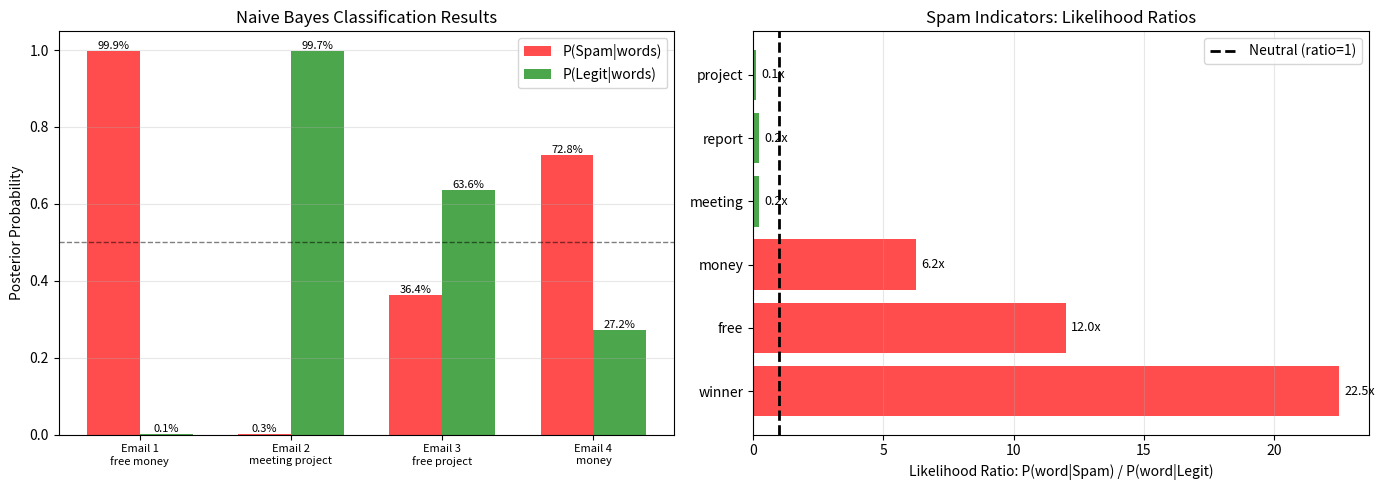
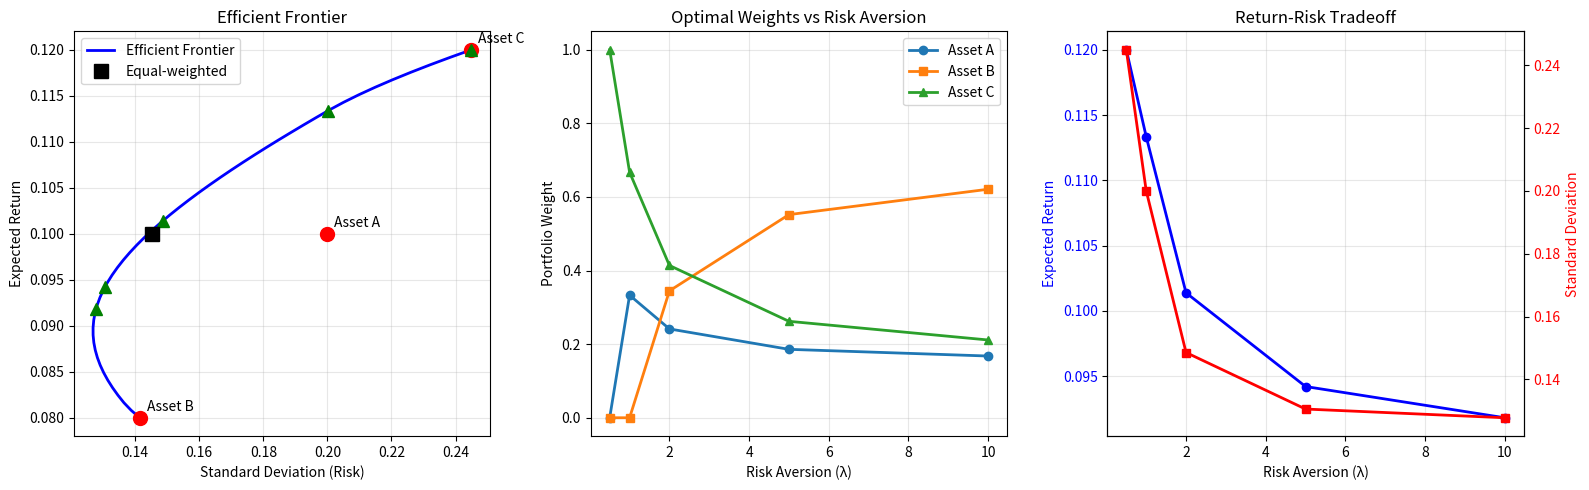
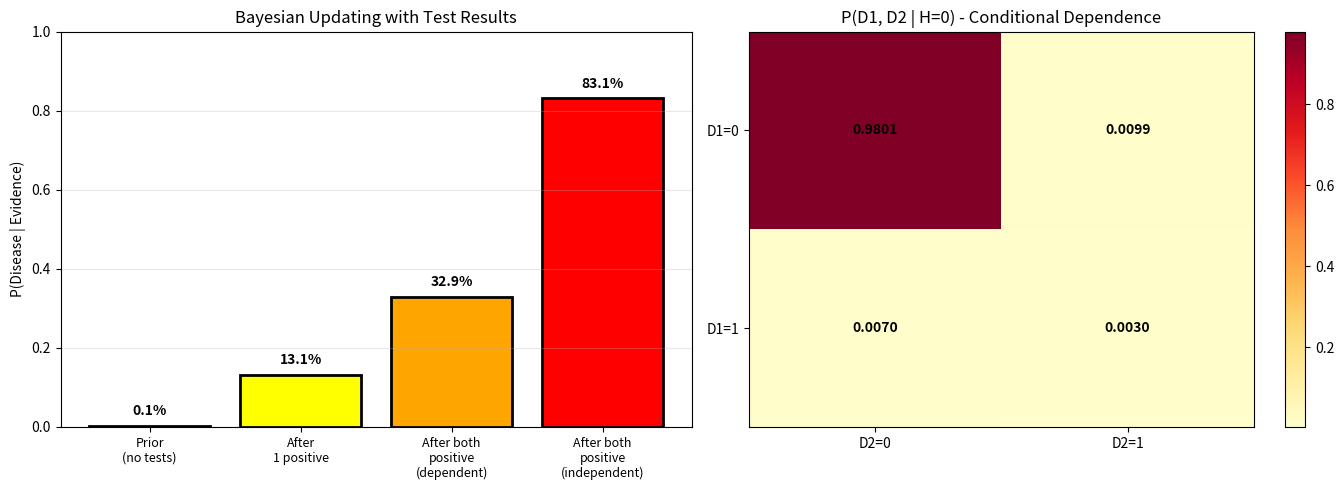
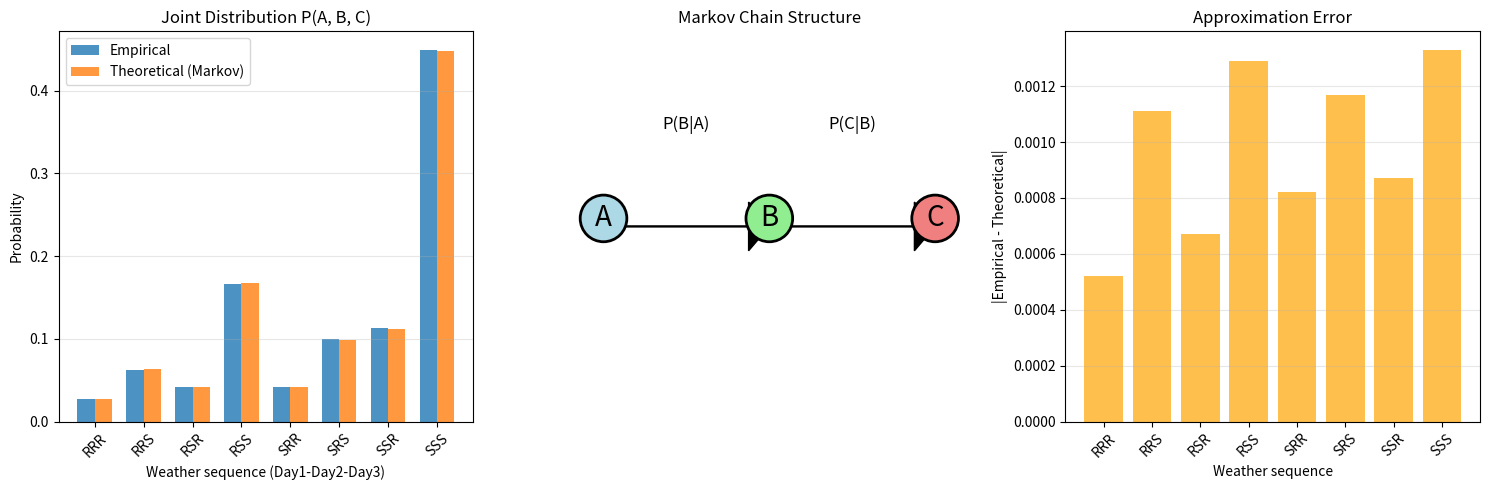
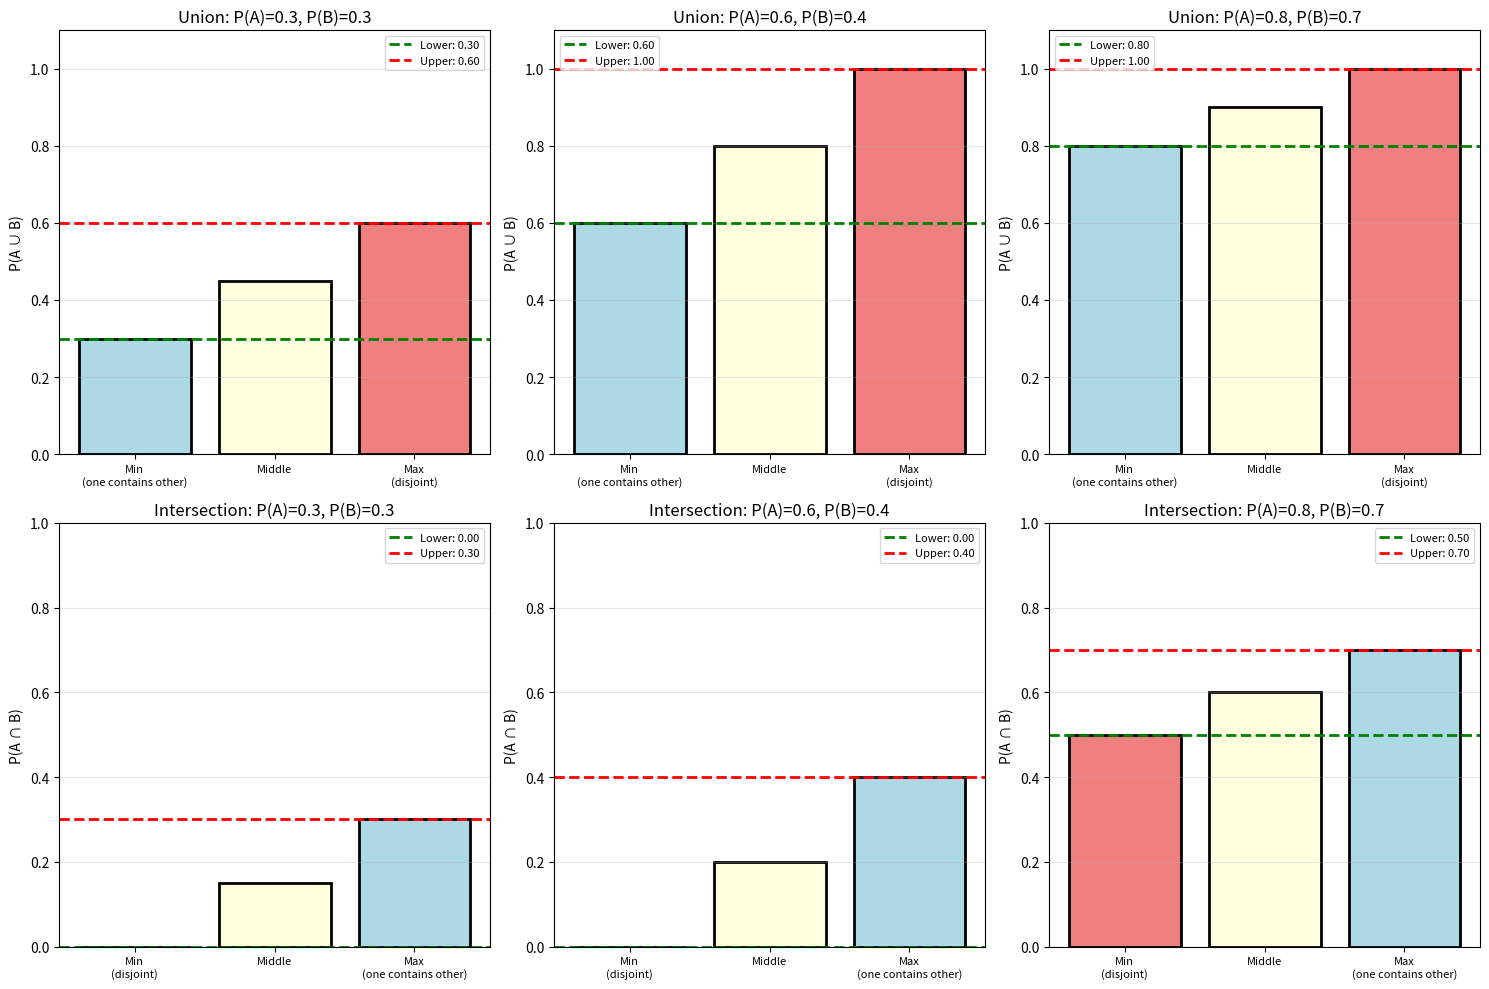
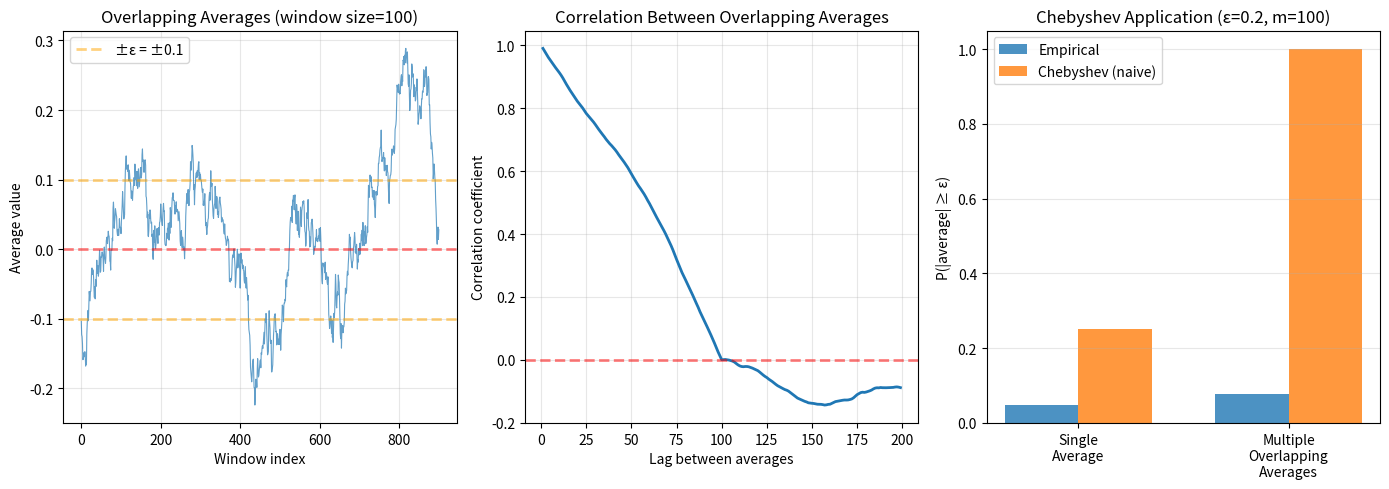
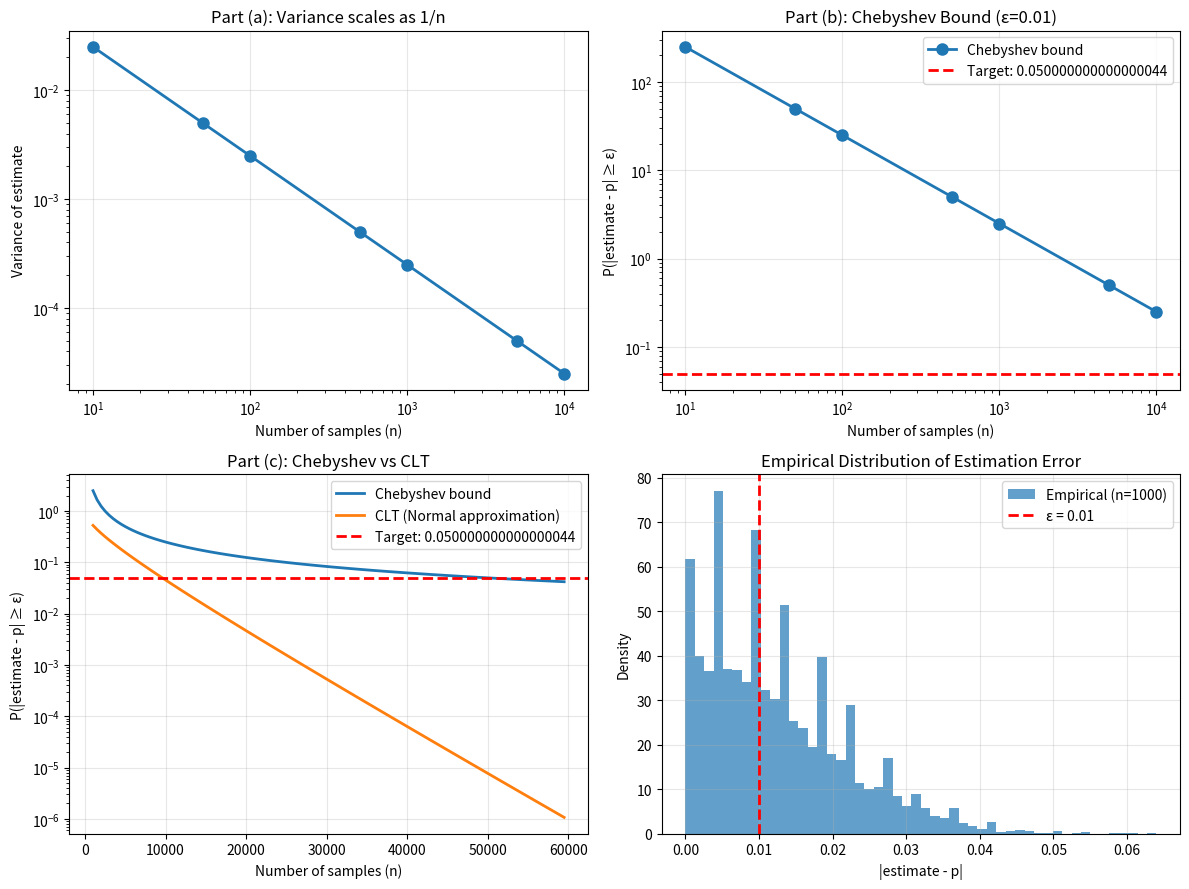
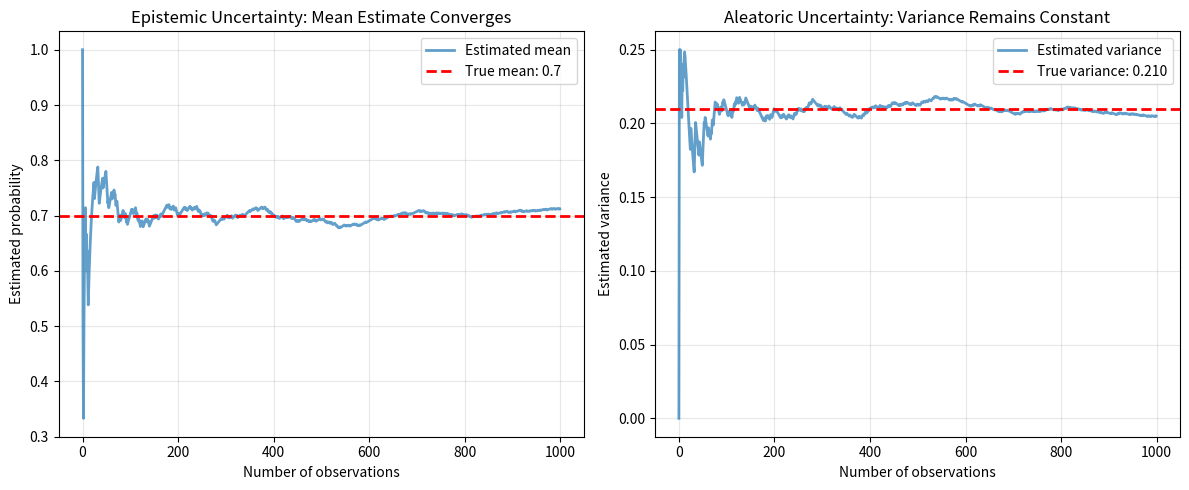
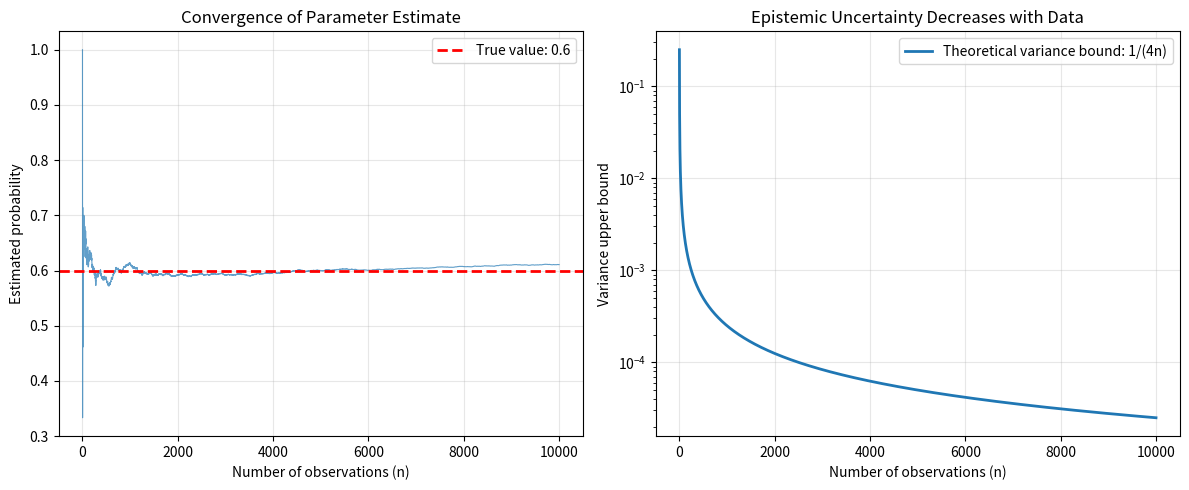

Here is the Python script that generated these plots, in order:
import numpy as np
import matplotlib.pyplot as plt
from scipy import stats

# Set random seed for reproducibility
np.random.seed(42)

# Configure matplotlib for better-looking plots
plt.rcParams['figure.figsize'] = (10, 6)
plt.rcParams['font.size'] = 10
plt.rcParams['lines.linewidth'] = 2

print("Probability and Statistics - D2L Chapter 2.6")
print("="*70)
print("Environment initialized successfully")
print("Libraries: numpy, matplotlib, scipy.stats")

# Concrete Example: Spam Filter Implementation

# Simulate training data
np.random.seed(42)

# Word probabilities (simplified model)
# P(word | spam) and P(word | legitimate)
words = ['free', 'money', 'winner', 'meeting', 'report', 'project']

# Probability of each word appearing in spam vs legitimate emails
word_probs = {
    'free':    {'spam': 0.60, 'legit': 0.05},
    'money':   {'spam': 0.50, 'legit': 0.08},
    'winner':  {'spam': 0.45, 'legit': 0.02},
    'meeting': {'spam': 0.10, 'legit': 0.40},
    'report':  {'spam': 0.08, 'legit': 0.35},
    'project': {'spam': 0.05, 'legit': 0.45}
}

# Prior probabilities
p_spam = 0.30  # 30% of emails are spam
p_legit = 0.70

# Test emails
test_emails = [
    {'content': ['free', 'money', 'winner'], 'true_label': 'spam'},
    {'content': ['meeting', 'project', 'report'], 'true_label': 'legit'},
    {'content': ['free', 'project'], 'true_label': 'uncertain'},
    {'content': ['money'], 'true_label': 'spam'}
]

print("="*70)
print("SPAM FILTER DEMONSTRATION USING NAIVE BAYES")
print("="*70)

print("\nTraining Data:")
print(f"  Prior P(Spam) = {p_spam:.2f}")
print(f"  Prior P(Legitimate) = {p_legit:.2f}")

print("\nWord Probabilities:")
print(f"{'Word':<12} {'P(word|Spam)':<15} {'P(word|Legit)'}")
print("-"*70)
for word in words:
    print(f"{word:<12} {word_probs[word]['spam']:<15.2f} {word_probs[word]['legit']:.2f}")

print("\n" + "="*70)
print("CLASSIFICATION RESULTS")
print("="*70)

results = []

for idx, email in enumerate(test_emails, 1):
    print(f"\nEmail {idx}: {email['content']}")
    print("-"*70)
    
    # Compute P(words | spam) * P(spam)
    prob_spam = p_spam
    for word in email['content']:
        prob_spam *= word_probs[word]['spam']
    
    # Compute P(words | legit) * P(legit)
    prob_legit = p_legit
    for word in email['content']:
        prob_legit *= word_probs[word]['legit']
    
    # Normalize to get posterior
    total = prob_spam + prob_legit
    posterior_spam = prob_spam / total
    posterior_legit = prob_legit / total
    
    # Decision
    prediction = 'spam' if posterior_spam > 0.5 else 'legit'
    
    print(f"  P(words | spam) × P(spam) = {prob_spam:.6f}")
    print(f"  P(words | legit) × P(legit) = {prob_legit:.6f}")
    print(f"  P(spam | words) = {posterior_spam:.4f} = {posterior_spam*100:.2f}%")
    print(f"  P(legit | words) = {posterior_legit:.4f} = {posterior_legit*100:.2f}%")
    print(f"  → Prediction: {prediction.upper()}")
    
    results.append({
        'words': email['content'],
        'p_spam': posterior_spam,
        'prediction': prediction,
        'true_label': email['true_label']
    })

# Visualization
fig, (ax1, ax2) = plt.subplots(1, 2, figsize=(14, 5))

# Plot 1: Posterior probabilities for each email
email_labels = [f"Email {i+1}\n{' '.join(r['words'][:2])}" for i, r in enumerate(results)]
spam_probs = [r['p_spam'] for r in results]
legit_probs = [1 - r['p_spam'] for r in results]

x = np.arange(len(email_labels))
width = 0.35

bars1 = ax1.bar(x - width/2, spam_probs, width, label='P(Spam|words)', color='red', alpha=0.7)
bars2 = ax1.bar(x + width/2, legit_probs, width, label='P(Legit|words)', color='green', alpha=0.7)

ax1.set_ylabel('Posterior Probability')
ax1.set_title('Naive Bayes Classification Results')
ax1.set_xticks(x)
ax1.set_xticklabels(email_labels, fontsize=8)
ax1.legend()
ax1.axhline(y=0.5, color='black', linestyle='--', linewidth=1, alpha=0.5)
ax1.grid(True, alpha=0.3, axis='y')

# Add percentage labels
for bars in [bars1, bars2]:
    for bar in bars:
        height = bar.get_height()
        ax1.text(bar.get_x() + bar.get_width()/2., height,
                f'{height*100:.1f}%', ha='center', va='bottom', fontsize=8)

# Plot 2: Word likelihood ratios
likelihood_ratios = {}
for word in words:
    ratio = word_probs[word]['spam'] / word_probs[word]['legit']
    likelihood_ratios[word] = ratio

words_sorted = sorted(words, key=lambda w: likelihood_ratios[w], reverse=True)
ratios_sorted = [likelihood_ratios[w] for w in words_sorted]
colors = ['red' if r > 1 else 'green' for r in ratios_sorted]

ax2.barh(words_sorted, ratios_sorted, color=colors, alpha=0.7)
ax2.set_xlabel('Likelihood Ratio: P(word|Spam) / P(word|Legit)')
ax2.set_title('Spam Indicators: Likelihood Ratios')
ax2.axvline(x=1, color='black', linestyle='--', linewidth=2, label='Neutral (ratio=1)')
ax2.legend()
ax2.grid(True, alpha=0.3, axis='x')

# Add ratio labels
for i, (word, ratio) in enumerate(zip(words_sorted, ratios_sorted)):
    ax2.text(ratio + 0.2, i, f'{ratio:.1f}x', va='center', fontsize=9)

plt.tight_layout()
plt.show()

print("\n" + "="*70)
print("KEY INSIGHTS:")
print("="*70)
print("1. Words like 'free', 'money', 'winner' are strong spam indicators")
print("2. Words like 'meeting', 'project', 'report' suggest legitimate emails")
print("3. Bayes' theorem allows us to combine multiple pieces of evidence")
print("4. The prior probability P(spam) affects final classification")
print("5. This probabilistic approach quantifies uncertainty in predictions")
print("="*70)

# Exercise 8: Portfolio Optimization
from scipy.optimize import minimize

# Given data
mu = np.array([0.10, 0.08, 0.12])  # Expected returns
Sigma = np.array([
    [0.04, 0.01, 0.02],
    [0.01, 0.02, 0.005],
    [0.02, 0.005, 0.06]
])

asset_names = ['Asset A', 'Asset B', 'Asset C']

print("="*70)
print("EXERCISE 8: PORTFOLIO OPTIMIZATION")
print("="*70)

print("\nGiven Data:")
print("-"*70)
print(f"Expected Returns: {mu}")
print(f"\nCovariance Matrix:")
print(Sigma)

# Part (a): Equal-weighted portfolio
print("\n" + "="*70)
print("Part (a): Equal-Weighted Portfolio")
print("-"*70)

w_equal = np.array([1/3, 1/3, 1/3])
return_equal = w_equal @ mu
variance_equal = w_equal @ Sigma @ w_equal
std_equal = np.sqrt(variance_equal)

print(f"Weights: {w_equal}")
print(f"Expected Return: {return_equal:.4f} = {return_equal*100:.2f}%")
print(f"Variance: {variance_equal:.4f}")
print(f"Standard Deviation: {std_equal:.4f} = {std_equal*100:.2f}%")

# Part (b): Maximum return portfolio
print("\n" + "="*70)
print("Part (b): Maximum Return Portfolio (No Risk Constraint)")
print("-"*70)

max_return_idx = np.argmax(mu)
w_max_return = np.zeros(3)
w_max_return[max_return_idx] = 1.0

return_max = w_max_return @ mu
variance_max = w_max_return @ Sigma @ w_max_return
std_max = np.sqrt(variance_max)

print(f"Optimal Allocation: 100% to {asset_names[max_return_idx]}")
print(f"Weights: {w_max_return}")
print(f"Expected Return: {return_max:.4f} = {return_max*100:.2f}%")
print(f"Variance: {variance_max:.4f}")
print(f"Standard Deviation: {std_max:.4f} = {std_max*100:.2f}%")

# Part (c): Variance for different portfolios
print("\n" + "="*70)
print("Part (c): Variance Analysis for Different Portfolios")
print("-"*70)

portfolios = {
    'Equal-weighted': w_equal,
    'Max Return': w_max_return,
    'Conservative (50% B, 50% A)': np.array([0.5, 0.5, 0.0]),
    'Aggressive (50% C, 30% A, 20% B)': np.array([0.3, 0.2, 0.5])
}

print(f"{'Portfolio':<35} {'Return':<10} {'Std Dev':<10}")
print("-"*70)
for name, weights in portfolios.items():
    ret = weights @ mu
    std = np.sqrt(weights @ Sigma @ weights)
    print(f"{name:<35} {ret:8.2%}   {std:8.2%}")

# Part (d): Optimization with risk constraint
print("\n" + "="*70)
print("Part (d): Constrained Optimization - Efficient Frontier")
print("-"*70)

def portfolio_return(w):
    return -(w @ mu)  # Negative because we minimize

def portfolio_variance(w):
    return w @ Sigma @ w

# Constraint: weights sum to 1
constraints = [{'type': 'eq', 'fun': lambda w: np.sum(w) - 1}]

# Bounds: weights between 0 and 1 (no short selling)
bounds = tuple((0, 1) for _ in range(3))

# Compute efficient frontier
target_returns = np.linspace(mu.min(), mu.max(), 50)
efficient_frontier_std = []
efficient_frontier_weights = []

for target_return in target_returns:
    # Minimize variance subject to target return
    constraints_with_return = constraints + [
        {'type': 'eq', 'fun': lambda w, tr=target_return: w @ mu - tr}
    ]
    
    result = minimize(portfolio_variance, x0=w_equal, method='SLSQP',
                     bounds=bounds, constraints=constraints_with_return)
    
    if result.success:
        efficient_frontier_std.append(np.sqrt(result.fun))
        efficient_frontier_weights.append(result.x)
    else:
        efficient_frontier_std.append(np.nan)
        efficient_frontier_weights.append(None)

efficient_frontier_std = np.array(efficient_frontier_std)

# Optimize for different risk aversion parameters
lambdas = [0.5, 1.0, 2.0, 5.0, 10.0]
optimal_portfolios = []

for lam in lambdas:
    # Maximize risk-adjusted return: return - (lambda/2)*variance
    def objective(w):
        return -(w @ mu - (lam/2) * (w @ Sigma @ w))
    
    result = minimize(objective, x0=w_equal, method='SLSQP',
                     bounds=bounds, constraints=constraints)
    
    if result.success:
        w_opt = result.x
        ret_opt = w_opt @ mu
        std_opt = np.sqrt(w_opt @ Sigma @ w_opt)
        optimal_portfolios.append((lam, w_opt, ret_opt, std_opt))

print("\nOptimal Portfolios for Different Risk Aversion Levels:")
print(f"{'Lambda':<8} {'Return':<10} {'Std Dev':<10} {'Weights (A, B, C)'}")
print("-"*70)
for lam, w, ret, std in optimal_portfolios:
    weights_str = f"({w[0]:.3f}, {w[1]:.3f}, {w[2]:.3f})"
    print(f"{lam:<8.1f} {ret:8.2%}   {std:8.2%}   {weights_str}")

# Visualization
fig = plt.figure(figsize=(16, 5))

# Plot 1: Efficient Frontier
ax1 = plt.subplot(1, 3, 1)

# Plot efficient frontier
valid_mask = ~np.isnan(efficient_frontier_std)
ax1.plot(efficient_frontier_std[valid_mask], target_returns[valid_mask], 
         'b-', linewidth=2, label='Efficient Frontier')

# Plot individual assets
for i, name in enumerate(asset_names):
    w_single = np.zeros(3)
    w_single[i] = 1.0
    ret_single = mu[i]
    std_single = np.sqrt(Sigma[i, i])
    ax1.plot(std_single, ret_single, 'ro', markersize=10)
    ax1.annotate(name, (std_single, ret_single), 
                xytext=(5, 5), textcoords='offset points')

# Plot example portfolios
for lam, w, ret, std in optimal_portfolios:
    ax1.plot(std, ret, 'g^', markersize=8)

ax1.plot(std_equal, return_equal, 'ks', markersize=10, label='Equal-weighted')

ax1.set_xlabel('Standard Deviation (Risk)')
ax1.set_ylabel('Expected Return')
ax1.set_title('Efficient Frontier')
ax1.legend()
ax1.grid(True, alpha=0.3)

# Plot 2: Portfolio weights vs lambda
ax2 = plt.subplot(1, 3, 2)

lambdas_plot = [p[0] for p in optimal_portfolios]
weights_A = [p[1][0] for p in optimal_portfolios]
weights_B = [p[1][1] for p in optimal_portfolios]
weights_C = [p[1][2] for p in optimal_portfolios]

ax2.plot(lambdas_plot, weights_A, 'o-', label='Asset A', linewidth=2)
ax2.plot(lambdas_plot, weights_B, 's-', label='Asset B', linewidth=2)
ax2.plot(lambdas_plot, weights_C, '^-', label='Asset C', linewidth=2)

ax2.set_xlabel('Risk Aversion (λ)')
ax2.set_ylabel('Portfolio Weight')
ax2.set_title('Optimal Weights vs Risk Aversion')
ax2.legend()
ax2.grid(True, alpha=0.3)

# Plot 3: Return vs Risk tradeoff
ax3 = plt.subplot(1, 3, 3)

returns_plot = [p[2] for p in optimal_portfolios]
stds_plot = [p[3] for p in optimal_portfolios]

ax3.plot(lambdas_plot, returns_plot, 'b-o', label='Expected Return', linewidth=2)
ax3.set_xlabel('Risk Aversion (λ)')
ax3.set_ylabel('Expected Return', color='b')
ax3.tick_params(axis='y', labelcolor='b')

ax3_twin = ax3.twinx()
ax3_twin.plot(lambdas_plot, stds_plot, 'r-s', label='Standard Deviation', linewidth=2)
ax3_twin.set_ylabel('Standard Deviation', color='r')
ax3_twin.tick_params(axis='y', labelcolor='r')

ax3.set_title('Return-Risk Tradeoff')
ax3.grid(True, alpha=0.3)

plt.tight_layout()
plt.show()

print("\n" + "="*70)
print("Key Insights:")
print("- Higher risk aversion (λ) → Lower risk, lower return")
print("- Efficient frontier shows optimal return for each risk level")
print("- Diversification reduces risk compared to single-asset portfolios")
print("="*70)

# Exercise 7: Medical Testing with Conditional Dependence
import pandas as pd

# Given probabilities
p_disease = 0.0015
p_healthy = 1 - p_disease

# Test characteristics
p_d1_given_disease = 1.0
p_d1_given_healthy = 0.01
p_d2_given_disease = 0.98

# Conditional dependence for healthy patients
p_d2_given_healthy_and_d1 = 0.30  # If healthy AND test 1 positive
p_d2_given_healthy_and_not_d1 = 0.01  # If healthy AND test 1 negative

# Part (a): Joint probability table for D1, D2 given H=0
print("="*70)
print("EXERCISE 7: MEDICAL TESTING WITH CONDITIONAL DEPENDENCE")
print("="*70)

print("\nPart (a): Joint Probability Table for D1 and D2 given H = 0")
print("-"*70)

# Compute joint probabilities
p_d1_d2_given_h0 = {
    (0, 0): (1 - p_d2_given_healthy_and_not_d1) * (1 - p_d1_given_healthy),
    (0, 1): p_d2_given_healthy_and_not_d1 * (1 - p_d1_given_healthy),
    (1, 0): (1 - p_d2_given_healthy_and_d1) * p_d1_given_healthy,
    (1, 1): p_d2_given_healthy_and_d1 * p_d1_given_healthy
}

# Create DataFrame
df_joint = pd.DataFrame(index=['D1=0', 'D1=1', 'Marginal'], 
                        columns=['D2=0', 'D2=1', 'Marginal'])

df_joint.loc['D1=0', 'D2=0'] = p_d1_d2_given_h0[(0, 0)]
df_joint.loc['D1=0', 'D2=1'] = p_d1_d2_given_h0[(0, 1)]
df_joint.loc['D1=1', 'D2=0'] = p_d1_d2_given_h0[(1, 0)]
df_joint.loc['D1=1', 'D2=1'] = p_d1_d2_given_h0[(1, 1)]

# Compute marginals
df_joint.loc['D1=0', 'Marginal'] = p_d1_d2_given_h0[(0, 0)] + p_d1_d2_given_h0[(0, 1)]
df_joint.loc['D1=1', 'Marginal'] = p_d1_d2_given_h0[(1, 0)] + p_d1_d2_given_h0[(1, 1)]
df_joint.loc['Marginal', 'D2=0'] = p_d1_d2_given_h0[(0, 0)] + p_d1_d2_given_h0[(1, 0)]
df_joint.loc['Marginal', 'D2=1'] = p_d1_d2_given_h0[(0, 1)] + p_d1_d2_given_h0[(1, 1)]
df_joint.loc['Marginal', 'Marginal'] = 1.0

print(df_joint)

# Part (b): One positive test
print("\n" + "="*70)
print("Part (b): Probability of Disease After One Positive Test")
print("-"*70)

p_d1 = p_d1_given_disease * p_disease + p_d1_given_healthy * p_healthy
p_disease_given_d1 = (p_d1_given_disease * p_disease) / p_d1

print(f"P(D1 = 1) = {p_d1:.6f}")
print(f"P(H = 1 | D1 = 1) = {p_disease_given_d1:.4f} = {p_disease_given_d1*100:.2f}%")

# Part (c): Both tests positive
print("\n" + "="*70)
print("Part (c): Probability of Disease After Both Tests Positive")
print("-"*70)

# For diseased patients (assume independence given disease)
p_d1_d2_given_disease = p_d1_given_disease * p_d2_given_disease

# Marginal probability of both tests positive
p_d1_d2 = (p_d1_d2_given_disease * p_disease + 
           p_d1_d2_given_h0[(1, 1)] * p_healthy)

p_disease_given_both = (p_d1_d2_given_disease * p_disease) / p_d1_d2

print(f"P(D1 = 1, D2 = 1 | H = 1) = {p_d1_d2_given_disease:.4f}")
print(f"P(D1 = 1, D2 = 1 | H = 0) = {p_d1_d2_given_h0[(1, 1)]:.4f}")
print(f"P(D1 = 1, D2 = 1) = {p_d1_d2:.6f}")
print(f"\nP(H = 1 | D1 = 1, D2 = 1) = {p_disease_given_both:.4f} = {p_disease_given_both*100:.2f}%")

# Comparison with independent case
p_d2_given_healthy_indep = 0.03
p_d1_d2_given_h0_indep = p_d1_given_healthy * p_d2_given_healthy_indep
p_d1_d2_indep = p_d1_d2_given_disease * p_disease + p_d1_d2_given_h0_indep * p_healthy
p_disease_given_both_indep = (p_d1_d2_given_disease * p_disease) / p_d1_d2_indep

print("\n" + "="*70)
print("Comparison: Dependent vs Independent Tests")
print("-"*70)
print(f"                                    Dependent    Independent")
print(f"P(both positive | healthy):         {p_d1_d2_given_h0[(1, 1)]:.6f}     {p_d1_d2_given_h0_indep:.6f}")
print(f"P(disease | one positive):          {p_disease_given_d1:.4f}       {p_disease_given_d1:.4f}")
print(f"P(disease | both positive):         {p_disease_given_both:.4f}       {p_disease_given_both_indep:.4f}")

# Visualization
fig, axes = plt.subplots(1, 2, figsize=(14, 5))

# Plot 1: Progression of posterior probability
ax1 = axes[0]
scenarios = ['Prior\n(no tests)', 'After\n1 positive', 'After both\npositive\n(dependent)', 
             'After both\npositive\n(independent)']
probs = [p_disease, p_disease_given_d1, p_disease_given_both, p_disease_given_both_indep]
colors = ['gray', 'yellow', 'orange', 'red']

bars = ax1.bar(range(len(scenarios)), probs, color=colors, edgecolor='black', linewidth=2)
ax1.set_ylabel('P(Disease | Evidence)')
ax1.set_title('Bayesian Updating with Test Results')
ax1.set_xticks(range(len(scenarios)))
ax1.set_xticklabels(scenarios, fontsize=9)
ax1.set_ylim([0, 1])
ax1.grid(True, alpha=0.3, axis='y')

# Add percentage labels
for i, (bar, prob) in enumerate(zip(bars, probs)):
    height = bar.get_height()
    ax1.text(bar.get_x() + bar.get_width()/2., height + 0.02,
             f'{prob*100:.1f}%', ha='center', va='bottom', fontweight='bold')

# Plot 2: Joint probability heatmap for dependent case
ax2 = axes[1]
joint_matrix = np.array([[p_d1_d2_given_h0[(0, 0)], p_d1_d2_given_h0[(0, 1)]],
                         [p_d1_d2_given_h0[(1, 0)], p_d1_d2_given_h0[(1, 1)]]])

im = ax2.imshow(joint_matrix, cmap='YlOrRd', aspect='auto')
ax2.set_xticks([0, 1])
ax2.set_yticks([0, 1])
ax2.set_xticklabels(['D2=0', 'D2=1'])
ax2.set_yticklabels(['D1=0', 'D1=1'])
ax2.set_title('P(D1, D2 | H=0) - Conditional Dependence')

# Add text annotations
for i in range(2):
    for j in range(2):
        text = ax2.text(j, i, f'{joint_matrix[i, j]:.4f}',
                       ha="center", va="center", color="black", fontweight='bold')

plt.colorbar(im, ax=ax2)
plt.tight_layout()
plt.show()

print("\n" + "="*70)
print("Key Insight: Conditional dependence reduces evidential value!")
print("When tests are conditionally dependent for healthy patients,")
print("both positive results provide less evidence than if independent.")
print("="*70)

# Exercise 6: Markov Chain Demonstration
np.random.seed(42)

# Define a simple weather Markov chain
# States: 0 = Rainy, 1 = Sunny
# Transition matrix: P(tomorrow | today)
transition_matrix = np.array([
    [0.3, 0.7],  # If rainy today: 30% rainy, 70% sunny tomorrow
    [0.2, 0.8]   # If sunny today: 20% rainy, 80% sunny tomorrow
])

# Initial distribution
initial_dist = np.array([0.3, 0.7])  # 30% rainy, 70% sunny today

# Simulate Markov chain
n_days = 3
n_simulations = 100000

# Count occurrences of (A, B, C) combinations
counts = np.zeros((2, 2, 2))  # (day1, day2, day3)

for _ in range(n_simulations):
    # Day 1: Sample from initial distribution
    day1 = np.random.choice([0, 1], p=initial_dist)
    
    # Day 2: Sample from transition given day1
    day2 = np.random.choice([0, 1], p=transition_matrix[day1])
    
    # Day 3: Sample from transition given day2 (NOT day1!)
    day3 = np.random.choice([0, 1], p=transition_matrix[day2])
    
    counts[day1, day2, day3] += 1

# Convert counts to probabilities
empirical_joint = counts / n_simulations

# Compute theoretical joint probabilities using Markov property
theoretical_joint = np.zeros((2, 2, 2))
for a in range(2):
    for b in range(2):
        for c in range(2):
            theoretical_joint[a, b, c] = (
                initial_dist[a] * 
                transition_matrix[a, b] * 
                transition_matrix[b, c]
            )

# Visualize results
fig, axes = plt.subplots(1, 3, figsize=(15, 5))

states = ['Rainy', 'Sunny']
combinations = []
empirical_probs = []
theoretical_probs = []

for a in range(2):
    for b in range(2):
        for c in range(2):
            combinations.append(f"{states[a][0]}{states[b][0]}{states[c][0]}")
            empirical_probs.append(empirical_joint[a, b, c])
            theoretical_probs.append(theoretical_joint[a, b, c])

# Plot 1: Comparison of empirical vs theoretical
ax1 = axes[0]
x = np.arange(len(combinations))
width = 0.35
ax1.bar(x - width/2, empirical_probs, width, label='Empirical', alpha=0.8)
ax1.bar(x + width/2, theoretical_probs, width, label='Theoretical (Markov)', alpha=0.8)
ax1.set_xlabel('Weather sequence (Day1-Day2-Day3)')
ax1.set_ylabel('Probability')
ax1.set_title('Joint Distribution P(A, B, C)')
ax1.set_xticks(x)
ax1.set_xticklabels(combinations, rotation=45)
ax1.legend()
ax1.grid(True, alpha=0.3, axis='y')

# Plot 2: Markov chain diagram
ax2 = axes[1]
ax2.text(0.1, 0.5, 'A', fontsize=20, ha='center', 
         bbox=dict(boxstyle='circle', facecolor='lightblue', edgecolor='black', linewidth=2))
ax2.text(0.5, 0.5, 'B', fontsize=20, ha='center',
         bbox=dict(boxstyle='circle', facecolor='lightgreen', edgecolor='black', linewidth=2))
ax2.text(0.9, 0.5, 'C', fontsize=20, ha='center',
         bbox=dict(boxstyle='circle', facecolor='lightcoral', edgecolor='black', linewidth=2))
ax2.arrow(0.15, 0.5, 0.3, 0, head_width=0.05, head_length=0.05, fc='black', ec='black')
ax2.arrow(0.55, 0.5, 0.3, 0, head_width=0.05, head_length=0.05, fc='black', ec='black')
ax2.text(0.3, 0.6, 'P(B|A)', fontsize=12, ha='center')
ax2.text(0.7, 0.6, 'P(C|B)', fontsize=12, ha='center')
ax2.set_xlim([0, 1])
ax2.set_ylim([0.3, 0.7])
ax2.axis('off')
ax2.set_title('Markov Chain Structure')

# Plot 3: Error analysis
ax3 = axes[2]
errors = np.abs(np.array(empirical_probs) - np.array(theoretical_probs))
ax3.bar(range(len(combinations)), errors, color='orange', alpha=0.7)
ax3.set_xlabel('Weather sequence')
ax3.set_ylabel('|Empirical - Theoretical|')
ax3.set_title('Approximation Error')
ax3.set_xticks(range(len(combinations)))
ax3.set_xticklabels(combinations, rotation=45)
ax3.grid(True, alpha=0.3, axis='y')

plt.tight_layout()
plt.show()

# Print detailed results
print("="*70)
print("EXERCISE 6 RESULTS: MARKOV CHAIN")
print("="*70)
print(f"\nSimulations: {n_simulations:,}\n")
print("Transition Matrix P(Tomorrow | Today):")
print("                   Rainy    Sunny")
print(f"  If Rainy today:  {transition_matrix[0, 0]:.2f}     {transition_matrix[0, 1]:.2f}")
print(f"  If Sunny today:  {transition_matrix[1, 0]:.2f}     {transition_matrix[1, 1]:.2f}")
print(f"\nInitial Distribution P(Day 1):")
print(f"  Rainy: {initial_dist[0]:.2f}, Sunny: {initial_dist[1]:.2f}")

print("\n" + "-"*70)
print("Joint Probability P(A, B, C) = P(A) · P(B|A) · P(C|B)")
print("-"*70)
print(f"{'Sequence':<10} {'Empirical':<12} {'Theoretical':<12} {'Error':<10}")
print("-"*70)

for i, combo in enumerate(combinations):
    print(f"{combo:<10} {empirical_probs[i]:11.6f}  {theoretical_probs[i]:11.6f}  {errors[i]:9.6f}")

print("\nMax error:", max(errors))
print("Mean error:", np.mean(errors))
print("\nConclusion: Markov factorization P(A)·P(B|A)·P(C|B) accurately models the joint distribution")

# Exercise 5: Visualization of probability bounds
import matplotlib.patches as mpatches
from matplotlib.patches import Circle, Rectangle

fig, axes = plt.subplots(2, 3, figsize=(15, 10))

# Test cases
test_cases = [
    (0.3, 0.3, "P(A)=0.3, P(B)=0.3"),
    (0.6, 0.4, "P(A)=0.6, P(B)=0.4"),
    (0.8, 0.7, "P(A)=0.8, P(B)=0.7")
]

for idx, (p_a, p_b, title) in enumerate(test_cases):
    # Compute bounds
    union_lower = max(p_a, p_b)
    union_upper = min(1.0, p_a + p_b)
    
    intersect_lower = max(0, p_a + p_b - 1)
    intersect_upper = min(p_a, p_b)
    
    # Plot union bounds
    ax1 = axes[0, idx]
    scenarios_union = [union_lower, (union_lower + union_upper)/2, union_upper]
    labels_union = ['Min\n(one contains other)', 'Middle', 'Max\n(disjoint)']
    colors_union = ['lightblue', 'lightyellow', 'lightcoral']
    
    ax1.bar(range(3), scenarios_union, color=colors_union, edgecolor='black', linewidth=2)
    ax1.axhline(y=union_lower, color='green', linestyle='--', linewidth=2, label=f'Lower: {union_lower:.2f}')
    ax1.axhline(y=union_upper, color='red', linestyle='--', linewidth=2, label=f'Upper: {union_upper:.2f}')
    ax1.set_ylabel('P(A ∪ B)')
    ax1.set_title(f'Union: {title}')
    ax1.set_xticks(range(3))
    ax1.set_xticklabels(labels_union, fontsize=8)
    ax1.set_ylim([0, 1.1])
    ax1.legend(fontsize=8)
    ax1.grid(True, alpha=0.3, axis='y')
    
    # Plot intersection bounds
    ax2 = axes[1, idx]
    scenarios_intersect = [intersect_lower, (intersect_lower + intersect_upper)/2, intersect_upper]
    labels_intersect = ['Min\n(disjoint)', 'Middle', 'Max\n(one contains other)']
    colors_intersect = ['lightcoral', 'lightyellow', 'lightblue']
    
    ax2.bar(range(3), scenarios_intersect, color=colors_intersect, edgecolor='black', linewidth=2)
    ax2.axhline(y=intersect_lower, color='green', linestyle='--', linewidth=2, label=f'Lower: {intersect_lower:.2f}')
    ax2.axhline(y=intersect_upper, color='red', linestyle='--', linewidth=2, label=f'Upper: {intersect_upper:.2f}')
    ax2.set_ylabel('P(A ∩ B)')
    ax2.set_title(f'Intersection: {title}')
    ax2.set_xticks(range(3))
    ax2.set_xticklabels(labels_intersect, fontsize=8)
    ax2.set_ylim([0, max(1.0, intersect_upper * 1.2)])
    ax2.legend(fontsize=8)
    ax2.grid(True, alpha=0.3, axis='y')

plt.tight_layout()
plt.show()

# Print detailed results
print("="*70)
print("EXERCISE 5 RESULTS: PROBABILITY BOUNDS")
print("="*70)

for p_a, p_b, desc in test_cases:
    print(f"\n{desc}")
    print("-" * 70)
    
    union_lower = max(p_a, p_b)
    union_upper = min(1.0, p_a + p_b)
    intersect_lower = max(0, p_a + p_b - 1)
    intersect_upper = min(p_a, p_b)
    
    print(f"\nP(A ∪ B) bounds:")
    print(f"  Lower bound: max{{P(A), P(B)}} = max{{{p_a}, {p_b}}} = {union_lower}")
    print(f"  Upper bound: min{{1, P(A)+P(B)}} = min{{1, {p_a+p_b}}} = {union_upper}")
    print(f"  Range: [{union_lower:.3f}, {union_upper:.3f}]")
    
    print(f"\nP(A ∩ B) bounds:")
    print(f"  Lower bound: max{{0, P(A)+P(B)-1}} = max{{0, {p_a+p_b-1:.1f}}} = {intersect_lower}")
    print(f"  Upper bound: min{{P(A), P(B)}} = min{{{p_a}, {p_b}}} = {intersect_upper}")
    print(f"  Range: [{intersect_lower:.3f}, {intersect_upper:.3f}]")
    
    # Verify with extreme cases
    print(f"\nVerification:")
    print(f"  If disjoint: P(A∪B) = {p_a+p_b:.2f}, P(A∩B) = 0")
    print(f"  If A⊆B: P(A∪B) = {p_b:.2f}, P(A∩B) = {min(p_a, p_b):.2f}")
    
print("\n" + "="*70)

# Exercise 4: Demonstration of dependence between overlapping averages
np.random.seed(42)

# Generate data
n_samples = 1000
data = np.random.normal(0, 1, n_samples)

# Compute multiple overlapping averages
window_size = 100
n_windows = n_samples - window_size + 1

averages = []
for i in range(n_windows):
    window_avg = np.mean(data[i:i+window_size])
    averages.append(window_avg)

averages = np.array(averages)

# Compute correlation between consecutive averages
correlations = []
for lag in range(1, min(200, n_windows)):
    corr = np.corrcoef(averages[:-lag], averages[lag:])[0, 1]
    correlations.append(corr)

plt.figure(figsize=(14, 5))

# Plot the averages
plt.subplot(1, 3, 1)
plt.plot(averages, alpha=0.7, linewidth=0.8)
plt.axhline(y=0, color='r', linestyle='--', alpha=0.5)
epsilon = 0.1
plt.axhline(y=epsilon, color='orange', linestyle='--', alpha=0.5, label=f'±ε = ±{epsilon}')
plt.axhline(y=-epsilon, color='orange', linestyle='--', alpha=0.5)
plt.xlabel('Window index')
plt.ylabel('Average value')
plt.title(f'Overlapping Averages (window size={window_size})')
plt.legend()
plt.grid(True, alpha=0.3)

# Plot correlation vs lag
plt.subplot(1, 3, 2)
plt.plot(range(1, len(correlations)+1), correlations, linewidth=2)
plt.xlabel('Lag between averages')
plt.ylabel('Correlation coefficient')
plt.title('Correlation Between Overlapping Averages')
plt.grid(True, alpha=0.3)
plt.axhline(y=0, color='r', linestyle='--', alpha=0.5)

# Compare independent vs dependent case
plt.subplot(1, 3, 3)
n_trials = 10000
m = 100
epsilon = 0.2

# Single average (correct application)
single_violations = 0
for _ in range(n_trials):
    sample = np.random.normal(0, 1, m)
    avg = np.mean(sample)
    if abs(avg) >= epsilon:
        single_violations += 1

# Multiple overlapping averages (problematic)
k_averages = 10
multiple_violations = 0
for _ in range(n_trials):
    sample = np.random.normal(0, 1, m + k_averages - 1)
    avgs = [np.mean(sample[i:i+m]) for i in range(k_averages)]
    if any(abs(a) >= epsilon for a in avgs):
        multiple_violations += 1

theoretical_single = 1 / (m * epsilon**2)
naive_multiple = min(1.0, k_averages / (m * epsilon**2))  # Wrong!

categories = ['Single\nAverage', 'Multiple\nOverlapping\nAverages']
empirical_probs = [single_violations/n_trials, multiple_violations/n_trials]
theoretical_probs = [theoretical_single, naive_multiple]

x = np.arange(len(categories))
width = 0.35

plt.bar(x - width/2, empirical_probs, width, label='Empirical', alpha=0.8)
plt.bar(x + width/2, theoretical_probs, width, label='Chebyshev (naive)', alpha=0.8)

plt.ylabel('P(|average| ≥ ε)')
plt.title(f'Chebyshev Application (ε={epsilon}, m={m})')
plt.xticks(x, categories)
plt.legend()
plt.grid(True, alpha=0.3, axis='y')

plt.tight_layout()
plt.show()

print("="*70)
print("EXERCISE 4 RESULTS")
print("="*70)
print(f"\nSetup: m = {m} samples, ε = {epsilon}, {n_trials:,} trials\n")
print("Single Average:")
print(f"  Empirical P(|avg| ≥ ε): {single_violations/n_trials:.4f}")
print(f"  Chebyshev bound: ≤ {theoretical_single:.4f}")
print(f"  Ratio: {(single_violations/n_trials)/theoretical_single:.2f} (Chebyshev is conservative)\n")

print(f"Multiple Overlapping Averages (k={k_averages}):")
print(f"  Empirical P(any |avg| ≥ ε): {multiple_violations/n_trials:.4f}")
print(f"  Naive bound (treating as independent): ≤ {naive_multiple:.4f}")
print(f"  Actual violation rate is higher due to correlation!\n")

print(f"Correlation Analysis:")
print(f"  Correlation(avg_i, avg_{{i+1}}): {correlations[0]:.4f}")
print(f"  Correlation(avg_i, avg_{{i+10}}): {correlations[9]:.4f}")
print(f"  High correlation confirms dependence between overlapping averages")

# Exercise 3: Variance scaling and Chebyshev bounds
from scipy import stats

p = 0.5  # Fair coin
epsilon = 0.01  # Desired accuracy
confidence = 0.95

# Part (a): Variance scaling
n_values = np.array([10, 50, 100, 500, 1000, 5000, 10000])
variances = p * (1 - p) / n_values

plt.figure(figsize=(12, 9))

# Variance scaling
plt.subplot(2, 2, 1)
plt.plot(n_values, variances, 'o-', linewidth=2, markersize=8)
plt.xlabel('Number of samples (n)')
plt.ylabel('Variance of estimate')
plt.title('Part (a): Variance scales as 1/n')
plt.grid(True, alpha=0.3)
plt.xscale('log')
plt.yscale('log')

# Part (b): Chebyshev bound
plt.subplot(2, 2, 2)
chebyshev_bound = 1 / (4 * n_values * epsilon**2)
plt.plot(n_values, chebyshev_bound, 'o-', linewidth=2, markersize=8, label='Chebyshev bound')
plt.axhline(y=1-confidence, color='r', linestyle='--', label=f'Target: {1-confidence}')
plt.xlabel('Number of samples (n)')
plt.ylabel('P(|estimate - p| ≥ ε)')
plt.title(f'Part (b): Chebyshev Bound (ε={epsilon})')
plt.legend()
plt.grid(True, alpha=0.3)
plt.xscale('log')
plt.yscale('log')

# Part (c): CLT comparison
plt.subplot(2, 2, 3)
n_range = np.arange(1000, 60000, 500)
chebyshev_prob = 1 / (4 * n_range * epsilon**2)
clt_prob = 2 * (1 - stats.norm.cdf(epsilon * np.sqrt(n_range) / 0.5))

plt.plot(n_range, chebyshev_prob, label='Chebyshev bound', linewidth=2)
plt.plot(n_range, clt_prob, label='CLT (Normal approximation)', linewidth=2)
plt.axhline(y=1-confidence, color='r', linestyle='--', label=f'Target: {1-confidence}')
plt.xlabel('Number of samples (n)')
plt.ylabel('P(|estimate - p| ≥ ε)')
plt.title('Part (c): Chebyshev vs CLT')
plt.legend()
plt.grid(True, alpha=0.3)
plt.yscale('log')

# Empirical verification
plt.subplot(2, 2, 4)
np.random.seed(42)
n_test = 1000
n_simulations = 10000

errors = []
for _ in range(n_simulations):
    sample = np.random.binomial(1, p, n_test)
    p_hat = np.mean(sample)
    errors.append(abs(p_hat - p))

empirical_prob = np.mean(np.array(errors) >= epsilon)
theoretical_std = np.sqrt(p * (1 - p) / n_test)

plt.hist(errors, bins=50, density=True, alpha=0.7, label=f'Empirical (n={n_test})')
x = np.linspace(0, max(errors), 1000)
# PDF of |Z| where Z ~ N(0, σ²) is a folded normal
plt.axvline(x=epsilon, color='r', linestyle='--', linewidth=2, label=f'ε = {epsilon}')
plt.xlabel('|estimate - p|')
plt.ylabel('Density')
plt.title(f'Empirical Distribution of Estimation Error')
plt.legend()
plt.grid(True, alpha=0.3)

plt.tight_layout()
plt.show()

# Numerical results
print("="*70)
print("EXERCISE 3 RESULTS")
print("="*70)
print(f"\nPart (a): Variance Scaling")
print(f"For p = {p}:")
for n in [100, 1000, 10000]:
    var = p * (1 - p) / n
    print(f"  n = {n:5d}: Var[p̂_n] = {var:.6f} = 1/{int(1/var)}")

print(f"\nPart (b): Chebyshev Bound (ε = {epsilon}, confidence = {confidence})")
# Calculate required n for Chebyshev
n_chebyshev = int(np.ceil(1 / (4 * (1 - confidence) * epsilon**2)))
print(f"  Required samples (Chebyshev): n ≥ {n_chebyshev:,}")

print(f"\nPart (c): CLT Comparison")
# Calculate required n for CLT
z_alpha = stats.norm.ppf(1 - (1 - confidence) / 2)
n_clt = int(np.ceil((z_alpha * 0.5 / epsilon)**2))
print(f"  Required samples (CLT): n ≥ {n_clt:,}")
print(f"  Improvement: {n_chebyshev / n_clt:.1f}x fewer samples needed with CLT")

print(f"\nEmpirical Verification (n = {n_test}, {n_simulations:,} simulations):")
print(f"  P(|p̂ - p| ≥ {epsilon}) ≈ {empirical_prob:.4f}")
print(f"  Chebyshev bound: ≤ {1/(4*n_test*epsilon**2):.4f}")
print(f"  CLT prediction: ≈ {2 * (1 - stats.norm.cdf(epsilon * np.sqrt(n_test) / 0.5)):.4f}")

# Exercise 2: Demonstration of aleatoric uncertainty limit
np.random.seed(42)

p_true = 0.7

# Even with perfect knowledge of p, individual outcomes remain uncertain
n_trials = 1000
outcomes = np.random.binomial(1, p_true, n_trials)

# Compute running statistics
running_mean = np.cumsum(outcomes) / np.arange(1, n_trials + 1)
running_var = []
for i in range(1, n_trials + 1):
    running_var.append(np.var(outcomes[:i]))

theoretical_var = p_true * (1 - p_true)

plt.figure(figsize=(12, 5))

plt.subplot(1, 2, 1)
plt.plot(running_mean, alpha=0.7, label='Estimated mean')
plt.axhline(y=p_true, color='r', linestyle='--', label=f'True mean: {p_true}')
plt.xlabel('Number of observations')
plt.ylabel('Estimated probability')
plt.title('Epistemic Uncertainty: Mean Estimate Converges')
plt.legend()
plt.grid(True, alpha=0.3)

plt.subplot(1, 2, 2)
plt.plot(running_var, alpha=0.7, label='Estimated variance')
plt.axhline(y=theoretical_var, color='r', linestyle='--', 
            label=f'True variance: {theoretical_var:.3f}')
plt.xlabel('Number of observations')
plt.ylabel('Estimated variance')
plt.title('Aleatoric Uncertainty: Variance Remains Constant')
plt.legend()
plt.grid(True, alpha=0.3)

plt.tight_layout()
plt.show()

print(f"True probability: {p_true}")
print(f"True variance (aleatoric): {theoretical_var:.4f}")
print(f"\nEstimated mean converges to: {running_mean[-1]:.4f}")
print(f"Estimated variance stabilizes at: {running_var[-1]:.4f}")
print(f"\nEpistemic uncertainty (about mean): Can be reduced to ~0")
print(f"Aleatoric uncertainty (variance): Remains at {theoretical_var:.4f}")

import numpy as np
import matplotlib.pyplot as plt

# Exercise 1: Demonstration of epistemic uncertainty reduction
np.random.seed(42)

# True parameter (unknown in practice)
p_true = 0.6

# Simulate coin flips and track running estimate
n_max = 10000
flips = np.random.binomial(1, p_true, n_max)
running_estimate = np.cumsum(flips) / np.arange(1, n_max + 1)

# Plot convergence
plt.figure(figsize=(12, 5))

plt.subplot(1, 2, 1)
plt.plot(running_estimate, alpha=0.7, linewidth=0.8)
plt.axhline(y=p_true, color='r', linestyle='--', label=f'True value: {p_true}')
plt.xlabel('Number of observations (n)')
plt.ylabel('Estimated probability')
plt.title('Convergence of Parameter Estimate')
plt.legend()
plt.grid(True, alpha=0.3)

plt.subplot(1, 2, 2)
# Compute theoretical variance bound
n_values = np.arange(1, n_max + 1)
variance_bound = 1 / (4 * n_values)
plt.plot(n_values, variance_bound, label='Theoretical variance bound: 1/(4n)')
plt.xlabel('Number of observations (n)')
plt.ylabel('Variance upper bound')
plt.title('Epistemic Uncertainty Decreases with Data')
plt.legend()
plt.yscale('log')
plt.grid(True, alpha=0.3)

plt.tight_layout()
plt.show()

print(f"True probability: {p_true}")
print(f"Estimate after 100 flips: {running_estimate[99]:.4f}")
print(f"Estimate after 1000 flips: {running_estimate[999]:.4f}")
print(f"Estimate after 10000 flips: {running_estimate[9999]:.4f}")
print(f"\nVariance bound decreases from {1/(4*100):.6f} (n=100) to {1/(4*10000):.6f} (n=10000)")